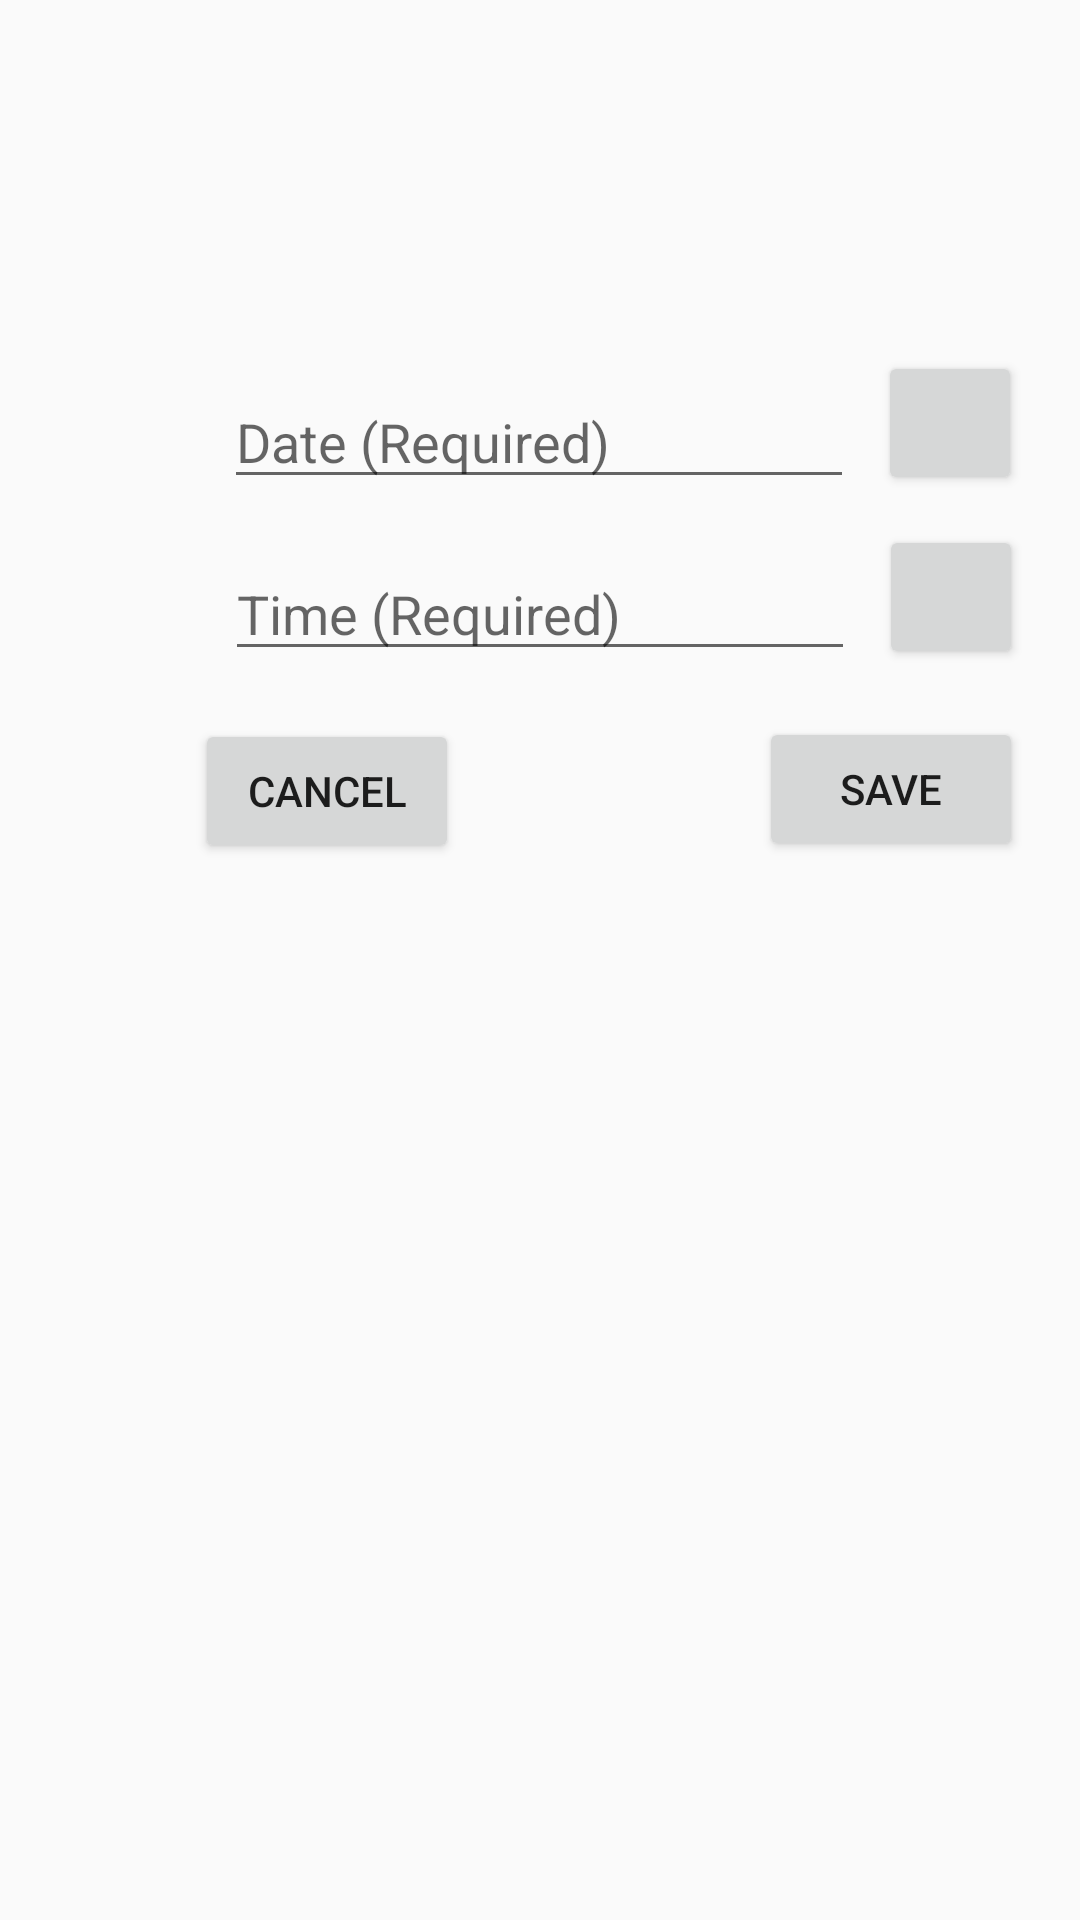

Layout XML and referenced resources for this Android screen:
<!-- AndroidManifest.xml: application theme AppTheme -->
<!-- res/layout/activity_reminder.xml -->
<?xml version="1.0" encoding="utf-8"?>
<ScrollView
    xmlns:android="http://schemas.android.com/apk/res/android"
    xmlns:app="http://schemas.android.com/apk/res-auto"
    xmlns:tools="http://schemas.android.com/tools"
    android:layout_height="match_parent"
    android:layout_width="match_parent">

    <android.support.constraint.ConstraintLayout xmlns:android="http://schemas.android.com/apk/res/android"
        xmlns:app="http://schemas.android.com/apk/res-auto"
        xmlns:tools="http://schemas.android.com/tools"
        android:layout_width="match_parent"
        android:layout_height="match_parent"
        android:descendantFocusability="beforeDescendants"
        android:focusableInTouchMode="true"
        android:orientation="vertical"
        tools:context="groovinchip.com.callmanager.ReminderActivity">

        <EditText
            android:id="@+id/dateField"
            android:layout_width="wrap_content"
            android:layout_height="wrap_content"
            android:layout_alignParentStart="true"
            android:layout_alignParentTop="true"
            android:layout_marginEnd="8dp"
            android:layout_marginStart="8dp"
            android:layout_marginTop="125dp"
            android:ems="10"
            android:hint="@string/CR_date_placeholder"
            android:inputType="date"
            app:layout_constraintEnd_toEndOf="parent"
            app:layout_constraintHorizontal_bias="0.497"
            app:layout_constraintStart_toStartOf="parent"
            app:layout_constraintTop_toTopOf="parent" />

        <Button
            android:id="@+id/datePicker"
            style="@style/Widget.AppCompat.Button.Small"
            android:layout_width="wrap_content"
            android:layout_height="wrap_content"
            android:layout_above="@+id/timeField"
            android:layout_marginStart="8dp"
            android:layout_marginTop="117dp"
            android:layout_toEndOf="@+id/dateField"
            android:drawableStart="@drawable/ic_date_pick"
            app:layout_constraintStart_toEndOf="@+id/dateField"
            app:layout_constraintTop_toTopOf="parent" />

        <EditText
            android:id="@+id/timeField"
            android:layout_width="wrap_content"
            android:layout_height="wrap_content"
            android:layout_alignStart="@+id/dateField"
            android:layout_below="@+id/dateField"
            android:layout_marginEnd="8dp"
            android:layout_marginStart="8dp"
            android:layout_marginTop="16dp"
            android:ems="10"
            android:hint="@string/CR_time_placeholder"
            android:inputType="time"
            app:layout_constraintEnd_toEndOf="parent"
            app:layout_constraintStart_toStartOf="parent"
            app:layout_constraintTop_toBottomOf="@+id/dateField" />

        <Button
            android:id="@+id/timePicker"
            style="@style/Widget.AppCompat.Button.Small"
            android:layout_width="wrap_content"
            android:layout_height="wrap_content"
            android:layout_alignBottom="@+id/timeField"
            android:layout_alignStart="@+id/datePicker"
            android:layout_marginStart="8dp"
            android:layout_marginTop="10dp"
            android:drawableStart="@drawable/ic_time_pick"
            app:layout_constraintStart_toEndOf="@+id/timeField"
            app:layout_constraintTop_toBottomOf="@+id/datePicker" />

        <Button
            android:id="@+id/cancelBtn"
            android:layout_width="wrap_content"
            android:layout_height="wrap_content"
            android:layout_alignStart="@+id/timeField"
            android:layout_below="@+id/timeField"
            android:layout_marginEnd="188dp"
            android:layout_marginTop="16dp"
            android:text="@string/CR_cancel"
            app:layout_constraintEnd_toEndOf="@+id/timePicker"
            app:layout_constraintTop_toBottomOf="@+id/timeField" />

        <Button
            android:id="@+id/saveBtn"
            android:layout_width="wrap_content"
            android:layout_height="wrap_content"
            android:layout_alignBaseline="@+id/cancelBtn"
            android:layout_alignBottom="@+id/cancelBtn"
            android:layout_alignEnd="@+id/timePicker"
            android:layout_marginTop="16dp"
            android:text="@string/CR_save"
            app:layout_constraintEnd_toEndOf="@+id/timePicker"
            app:layout_constraintTop_toBottomOf="@+id/timePicker" />

    </android.support.constraint.ConstraintLayout>
</ScrollView>
<!-- resources referenced by this layout -->
<resources>
  <string name="CR_cancel">Cancel</string>
  <string name="CR_date_placeholder">Date (Required)</string>
  <string name="CR_save">Save</string>
  <string name="CR_time_placeholder">Time (Required)</string>
  <style name="AppTheme" parent="Theme.AppCompat.Light">
          
          <item name="colorPrimary">@color/colorPrimary</item>
          <item name="colorPrimaryDark">@color/colorPrimaryDark</item>
          <item name="colorAccent">@color/accent_material_light</item>
          <item name="android:navigationBarColor">@color/colorPrimaryDark</item>
  
      </style>
  <color name="colorPrimary">#FFF5F5F5</color>
  <color name="colorPrimaryDark">#FF757575</color>
  <color name="accent_material_light">#2196f3</color>
</resources>
